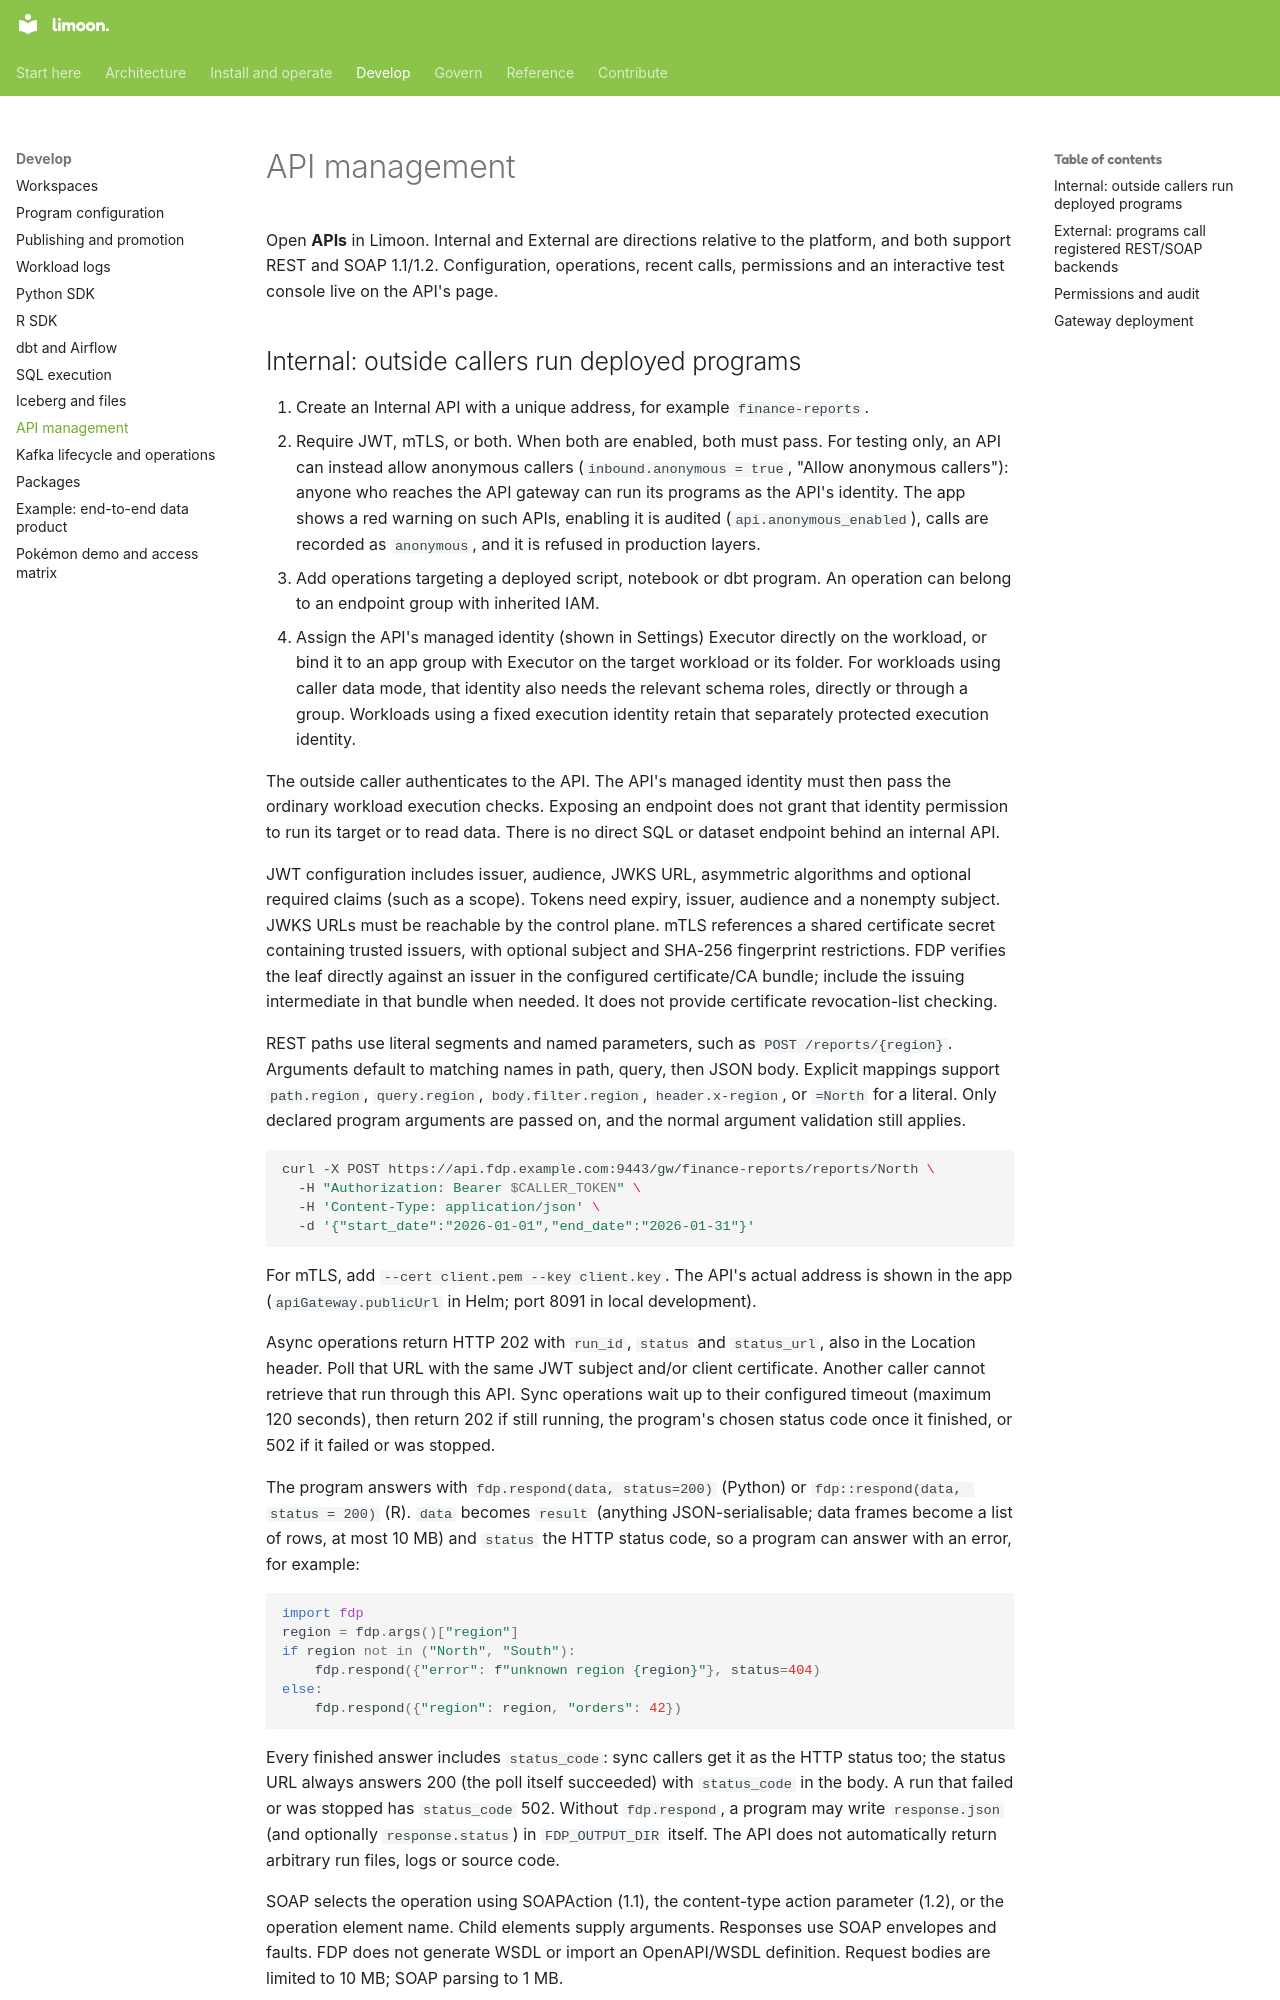

repository: Floren-App/floren-data-platform-public · page: api-management/index.html · generator: mkdocs

# API management

Open **APIs** in Limoon. Internal and External are directions relative to the
platform, and both support REST and SOAP 1.1/1.2. Configuration, operations, recent
calls, permissions and an interactive test console live on the API's page.
